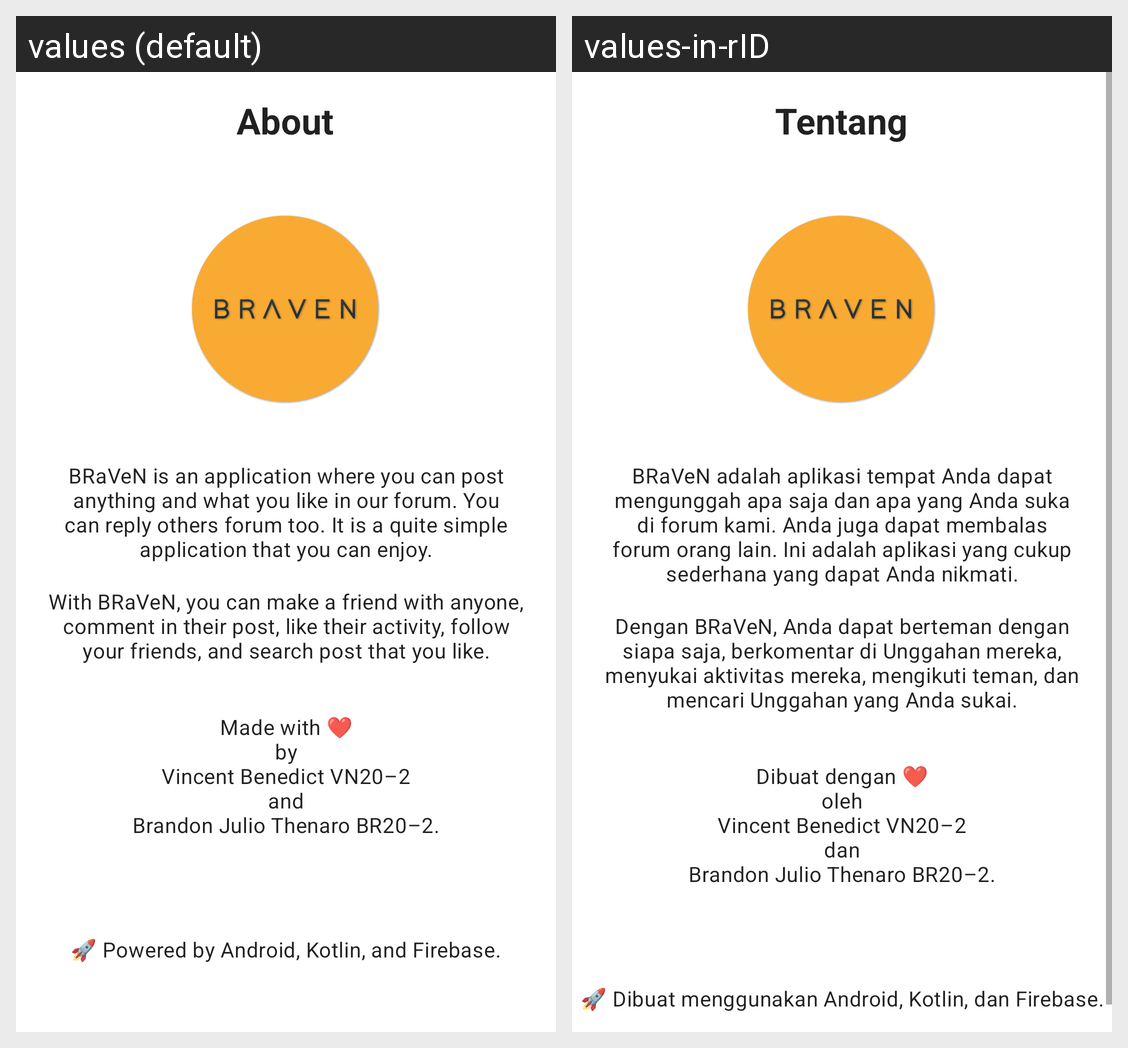

The Android screen above is rendered under two locales of the same app. Produce the string resources it draws, with the default and per-locale values.
Android screen res/layout/fragment_about.xml rendered under 2 locales, left to right: values (default), values-in-rID. Device: Nexus 5 (rendered at 1080×1920; each locale shown at half size, 540×960, under a caption strip naming it); theme Theme.BRaVeN.
Strings drawn on this screen, with the default value and each locale's value (text and hints the layout hard-codes, and strings that could not be matched under every locale, appear in the picture but are not listed):

title_about
  values: About
  values-in-rID: Tentang

about_paragraph1
  values: BRaVeN is an application where you can post anything and what you like in our forum. You can reply others forum too. It is a quite simple application that you can enjoy.
  values-in-rID: BRaVeN adalah aplikasi tempat Anda dapat mengunggah apa saja dan apa yang Anda suka di forum kami. Anda juga dapat membalas forum orang lain. Ini adalah aplikasi yang cukup sederhana yang dapat Anda nikmati.

about_paragraph2
  values: With BRaVeN, you can make a friend with anyone, comment in their post, like their activity, follow your friends, and search post that you like.
  values-in-rID: Dengan BRaVeN, Anda dapat berteman dengan siapa saja, berkomentar di Unggahan mereka, menyukai aktivitas mereka, mengikuti teman, dan mencari Unggahan yang Anda sukai.

about_paragraph3
  values: Made with ❤
      by
      Vincent Benedict VN20–2
      and
      Brandon Julio Thenaro BR20–2.
  values-in-rID: Dibuat dengan ❤
      oleh
      Vincent Benedict VN20–2
      dan
      Brandon Julio Thenaro BR20–2.

about_paragraph4
  values: 🚀 Powered by Android, Kotlin, and Firebase.
  values-in-rID: 🚀 Dibuat menggunakan Android, Kotlin, dan Firebase.
